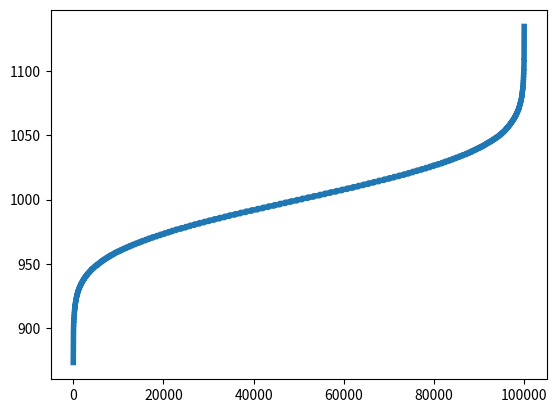

Write Python code to recreate this figure.
import numpy as np
import matplotlib.pyplot as plt
import random


# 测试泊松分布
new_data = []
for i in range(100000):
    new_data.append(np.random.poisson(1000))
print("min", min(new_data))     # 867
print("max", max(new_data))     # 1140
plt.plot(sorted(new_data), linewidth=4)
plt.show()

"""结论"""
# 基本 不存在过大过小的数据